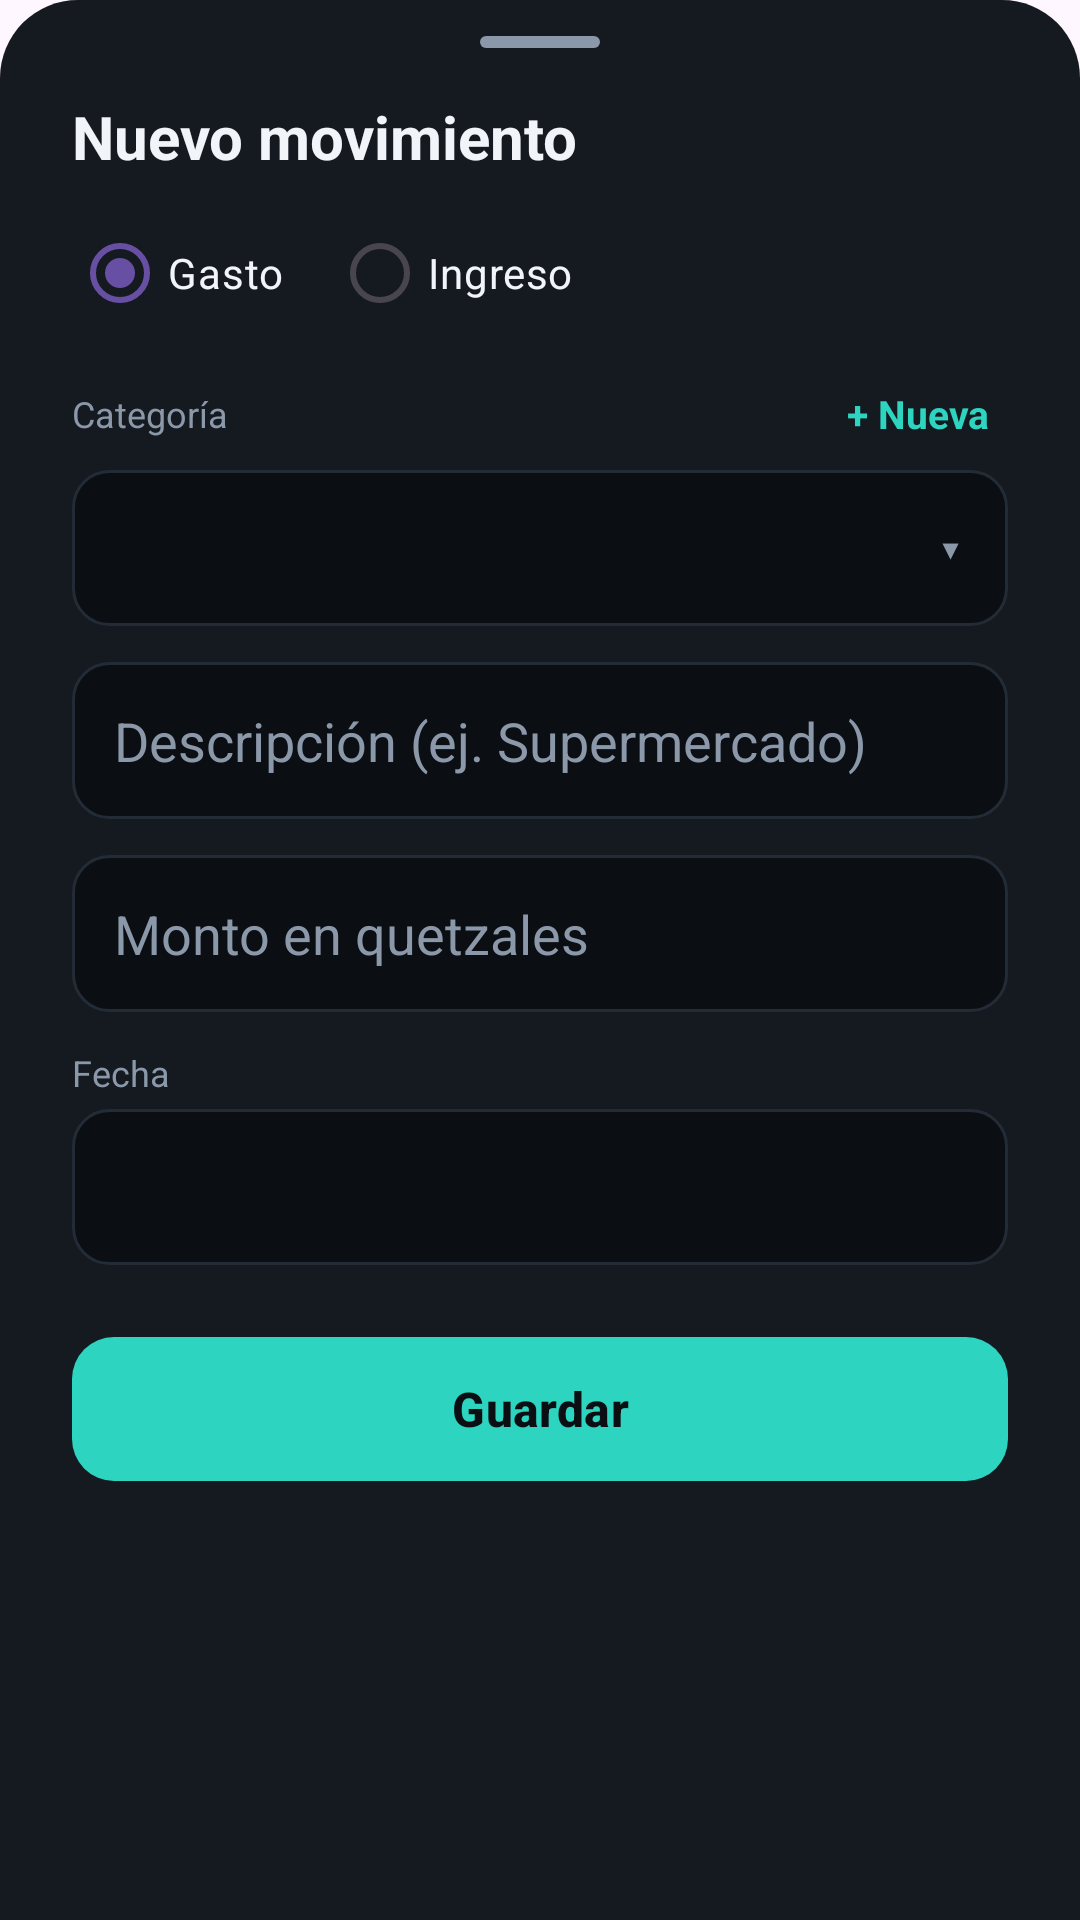

This screen was rendered from an Android layout file. Write that file and the resources it references.
<!-- AndroidManifest.xml: application theme Theme.AppGastos -->
<!-- res/layout/dialog_registrar.xml -->
<?xml version="1.0" encoding="utf-8"?>
<LinearLayout xmlns:android="http://schemas.android.com/apk/res/android"
    xmlns:app="http://schemas.android.com/apk/res-auto"
    android:layout_width="match_parent"
    android:layout_height="wrap_content"
    android:background="@drawable/fondo_hoja"
    android:orientation="vertical"
    android:paddingStart="24dp"
    android:paddingTop="12dp"
    android:paddingEnd="24dp"
    android:paddingBottom="28dp">

    <View
        android:layout_width="40dp"
        android:layout_height="4dp"
        android:layout_gravity="center_horizontal"
        android:background="@drawable/fondo_manija" />

    <TextView
        android:id="@+id/tvTituloHoja"
        android:layout_width="wrap_content"
        android:layout_height="wrap_content"
        android:layout_marginTop="16dp"
        android:text="Nuevo movimiento"
        android:textColor="@color/texto_principal"
        android:textSize="20sp"
        android:textStyle="bold" />

    <RadioGroup
        android:id="@+id/rgTipo"
        android:layout_width="match_parent"
        android:layout_height="wrap_content"
        android:layout_marginTop="8dp"
        android:orientation="horizontal">

        <RadioButton
            android:id="@+id/rbGasto"
            android:layout_width="wrap_content"
            android:layout_height="wrap_content"
            android:buttonTint="@color/acento"
            android:checked="true"
            android:text="Gasto"
            android:textColor="@color/texto_principal" />

        <RadioButton
            android:id="@+id/rbIngreso"
            android:layout_width="wrap_content"
            android:layout_height="wrap_content"
            android:layout_marginStart="16dp"
            android:buttonTint="@color/acento"
            android:text="Ingreso"
            android:textColor="@color/texto_principal" />
    </RadioGroup>

    
    <LinearLayout
        android:layout_width="match_parent"
        android:layout_height="wrap_content"
        android:layout_marginTop="8dp"
        android:gravity="center_vertical"
        android:orientation="horizontal">

        <TextView
            android:layout_width="0dp"
            android:layout_height="wrap_content"
            android:layout_weight="1"
            android:text="Categoría"
            android:textColor="@color/texto_secundario"
            android:textSize="12sp" />

        <TextView
            android:id="@+id/tvNuevaCategoria"
            android:layout_width="wrap_content"
            android:layout_height="wrap_content"
            android:background="?attr/selectableItemBackground"
            android:clickable="true"
            android:focusable="true"
            android:padding="6dp"
            android:text="+ Nueva"
            android:textColor="@color/acento"
            android:textSize="13sp"
            android:textStyle="bold" />
    </LinearLayout>

    
    <FrameLayout
        android:layout_width="match_parent"
        android:layout_height="wrap_content"
        android:layout_marginTop="4dp">

        <Spinner
            android:id="@+id/spOpcion"
            android:layout_width="match_parent"
            android:layout_height="wrap_content"
            android:background="@drawable/fondo_campo"
            android:minHeight="52dp"
            android:popupBackground="@color/tarjeta" />

        <TextView
            android:layout_width="wrap_content"
            android:layout_height="wrap_content"
            android:layout_gravity="end|center_vertical"
            android:layout_marginEnd="16dp"
            android:text="▾"
            android:textColor="@color/texto_secundario"
            android:textSize="18sp" />
    </FrameLayout>

    <EditText
        android:id="@+id/etDescripcion"
        android:layout_width="match_parent"
        android:layout_height="wrap_content"
        android:layout_marginTop="12dp"
        android:background="@drawable/fondo_campo"
        android:hint="Descripción (ej. Supermercado)"
        android:inputType="textCapSentences"
        android:minHeight="52dp"
        android:padding="14dp"
        android:textColor="@color/texto_principal"
        android:textColorHint="@color/texto_secundario" />

    <EditText
        android:id="@+id/etMonto"
        android:layout_width="match_parent"
        android:layout_height="wrap_content"
        android:layout_marginTop="12dp"
        android:background="@drawable/fondo_campo"
        android:hint="Monto en quetzales"
        android:inputType="numberDecimal"
        android:minHeight="52dp"
        android:padding="14dp"
        android:textColor="@color/texto_principal"
        android:textColorHint="@color/texto_secundario" />

    
    <LinearLayout
        android:id="@+id/grupoMoneda"
        android:layout_width="match_parent"
        android:layout_height="wrap_content"
        android:orientation="vertical"
        android:visibility="gone">

        <TextView
            android:layout_width="wrap_content"
            android:layout_height="wrap_content"
            android:layout_marginTop="12dp"
            android:text="Moneda"
            android:textColor="@color/texto_secundario"
            android:textSize="12sp" />

        <RadioGroup
            android:id="@+id/rgMoneda"
            android:layout_width="match_parent"
            android:layout_height="wrap_content"
            android:orientation="horizontal">

            <RadioButton
                android:id="@+id/rbQuetzales"
                android:layout_width="wrap_content"
                android:layout_height="wrap_content"
                android:buttonTint="@color/acento"
                android:checked="true"
                android:text="Quetzales (Q)"
                android:textColor="@color/texto_principal" />

            <RadioButton
                android:id="@+id/rbDolares"
                android:layout_width="wrap_content"
                android:layout_height="wrap_content"
                android:layout_marginStart="16dp"
                android:buttonTint="@color/acento"
                android:text="Dólares (US$)"
                android:textColor="@color/texto_principal" />
        </RadioGroup>

        <TextView
            android:id="@+id/tvConversion"
            android:layout_width="match_parent"
            android:layout_height="wrap_content"
            android:textColor="@color/acento"
            android:textSize="13sp"
            android:textStyle="bold" />
    </LinearLayout>

    
    <TextView
        android:layout_width="wrap_content"
        android:layout_height="wrap_content"
        android:layout_marginTop="12dp"
        android:text="Fecha"
        android:textColor="@color/texto_secundario"
        android:textSize="12sp" />

    <TextView
        android:id="@+id/tvFecha"
        android:layout_width="match_parent"
        android:layout_height="wrap_content"
        android:layout_marginTop="4dp"
        android:background="@drawable/fondo_campo"
        android:clickable="true"
        android:focusable="true"
        android:gravity="center_vertical"
        android:minHeight="52dp"
        android:padding="14dp"
        android:textColor="@color/texto_principal"
        android:textSize="15sp" />

    <com.google.android.material.button.MaterialButton
        android:id="@+id/btnGuardar"
        android:layout_width="match_parent"
        android:layout_height="56dp"
        android:layout_marginTop="20dp"
        android:text="Guardar"
        android:textColor="@color/fondo_app"
        android:textSize="16sp"
        android:textStyle="bold"
        app:backgroundTint="@color/acento"
        app:cornerRadius="14dp" />

    
    <com.google.android.material.button.MaterialButton
        android:id="@+id/btnEliminar"
        style="@style/Widget.Material3.Button.OutlinedButton"
        android:layout_width="match_parent"
        android:layout_height="52dp"
        android:layout_marginTop="10dp"
        android:text="Eliminar"
        android:textColor="@color/rojo"
        android:visibility="gone"
        app:cornerRadius="14dp"
        app:strokeColor="@color/rojo" />
</LinearLayout>
<!-- resources referenced by this layout -->
<resources>
  <color name="acento">#2DD4BF</color>
  <color name="fondo_app">#0B0F14</color>
  <color name="rojo">#F87171</color>
  <color name="tarjeta">#151A21</color>
  <color name="texto_principal">#F1F5F9</color>
  <color name="texto_secundario">#8B98A9</color>
  <!-- drawable fondo_campo (drawable) -->
  <?xml version="1.0" encoding="utf-8"?>
  <shape xmlns:android="http://schemas.android.com/apk/res/android" android:shape="rectangle">
      <corners android:radius="12dp" />
      <solid android:color="@color/fondo_app" />
      <stroke android:width="1dp" android:color="@color/borde" />
  </shape>
  <!-- drawable fondo_hoja (drawable) -->
  <?xml version="1.0" encoding="utf-8"?>
  <shape xmlns:android="http://schemas.android.com/apk/res/android" android:shape="rectangle">
      <corners android:topLeftRadius="26dp" android:topRightRadius="26dp" />
      <solid android:color="@color/tarjeta" />
  </shape>
  <!-- drawable fondo_manija (drawable) -->
  <?xml version="1.0" encoding="utf-8"?>
  <shape xmlns:android="http://schemas.android.com/apk/res/android" android:shape="rectangle">
      <corners android:radius="2dp" />
      <solid android:color="@color/texto_secundario" />
  </shape>
  <style name="Theme.AppGastos" parent="Base.Theme.AppGastos" />
  <color name="borde">#232B36</color>
  <style name="Base.Theme.AppGastos" parent="Theme.Material3.DayNight.NoActionBar">
          
          
      </style>
</resources>
